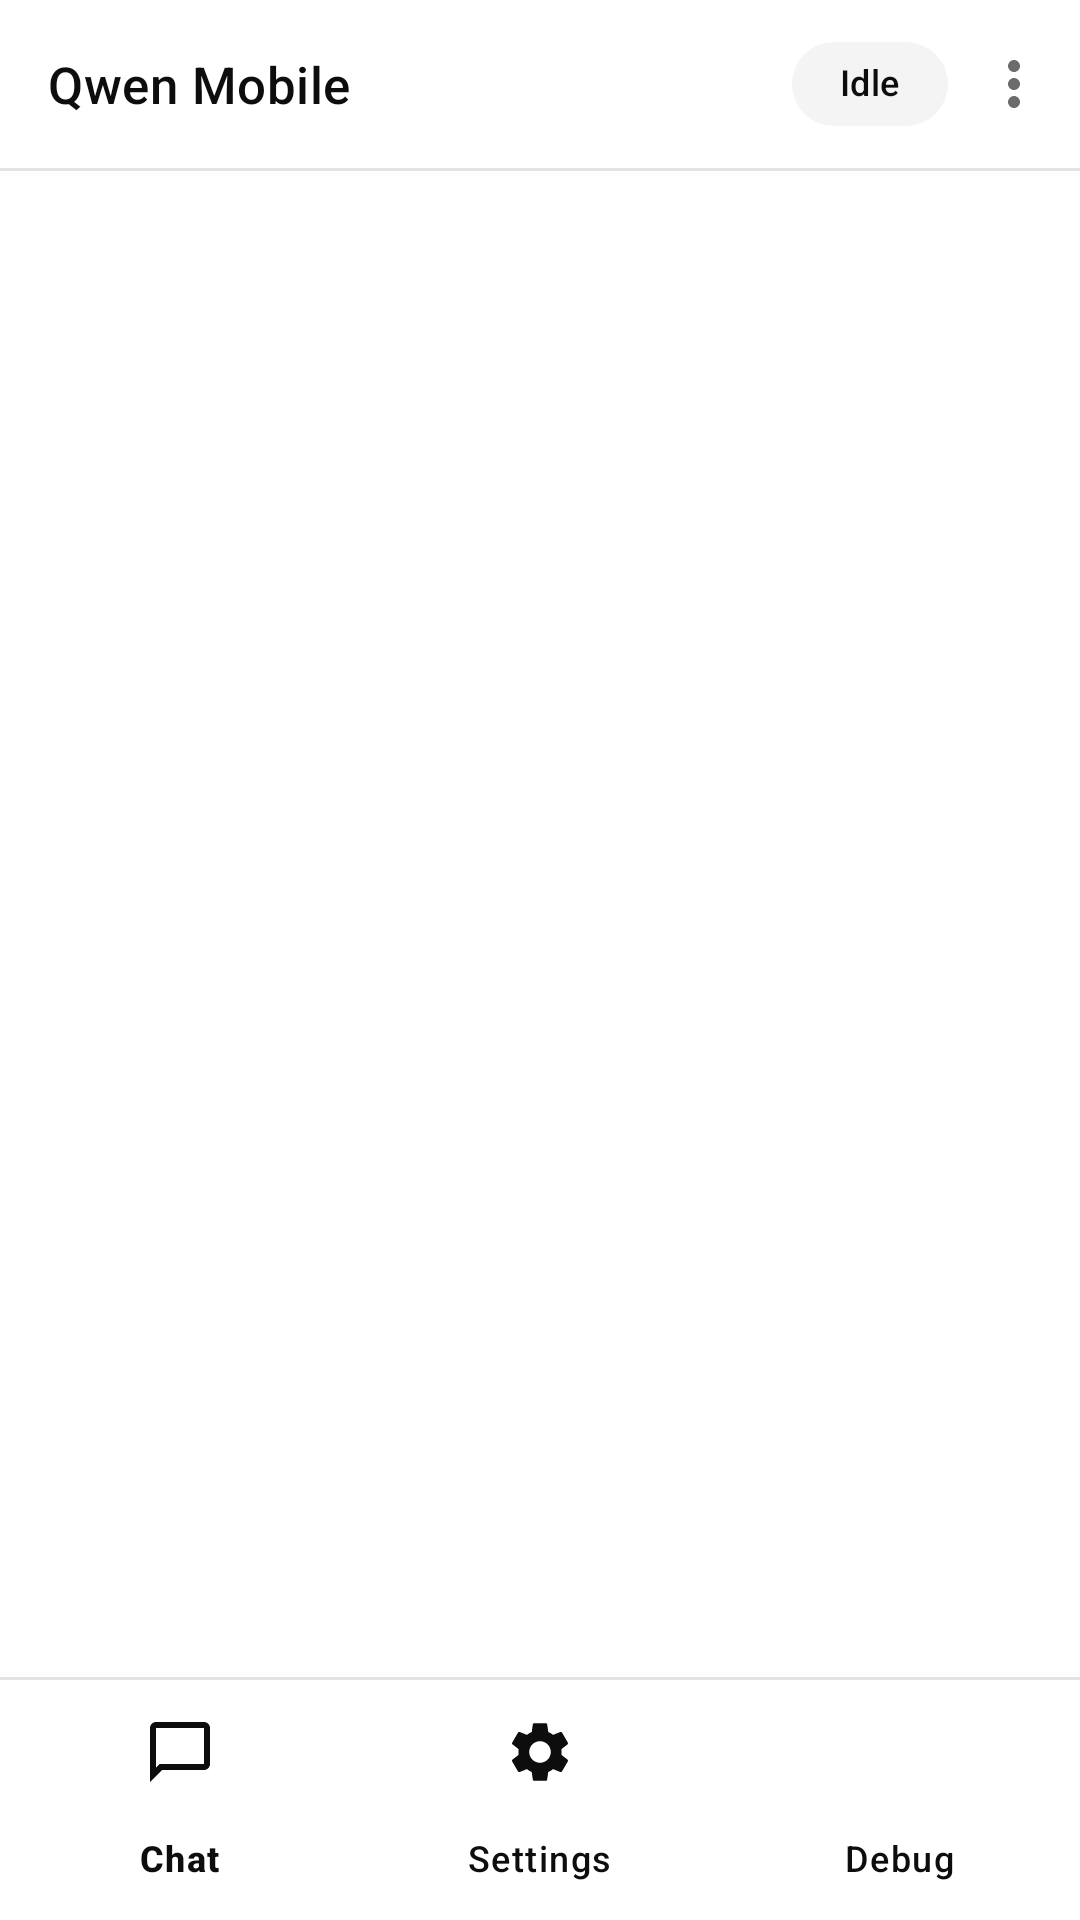

Android layout source for this screen:
<!-- AndroidManifest.xml: application theme Theme.QwenMobile -->
<!-- res/layout/activity_main.xml -->
<?xml version="1.0" encoding="utf-8"?>
<LinearLayout xmlns:android="http://schemas.android.com/apk/res/android"
    xmlns:app="http://schemas.android.com/apk/res-auto"
    android:layout_width="match_parent"
    android:layout_height="match_parent"
    android:background="@color/white"
    android:fitsSystemWindows="true"
    android:orientation="vertical">

    <com.google.android.material.appbar.MaterialToolbar
        android:id="@+id/toolbar"
        android:layout_width="match_parent"
        android:layout_height="56dp"
        android:background="@color/white"
        app:contentInsetStart="16dp"
        app:menu="@menu/chat_menu"
        app:title="@string/app_name"
        app:titleTextAppearance="@style/TextAppearance.QwenMobile.Title">

        <com.google.android.material.chip.Chip
            android:id="@+id/statusChip"
            style="@style/Widget.QwenMobile.StatusChip"
            android:layout_width="wrap_content"
            android:layout_height="wrap_content"
            android:layout_gravity="end"
            android:layout_marginEnd="4dp"
            android:clickable="false"
            android:text="@string/status_idle"
            app:chipBackgroundColor="@color/surface_variant" />
    </com.google.android.material.appbar.MaterialToolbar>

    <View
        android:layout_width="match_parent"
        android:layout_height="1dp"
        android:background="@color/outline" />

    <androidx.fragment.app.FragmentContainerView
        android:id="@+id/container"
        android:layout_width="match_parent"
        android:layout_height="0dp"
        android:layout_weight="1" />

    <View
        android:layout_width="match_parent"
        android:layout_height="1dp"
        android:background="@color/outline" />

    <com.google.android.material.bottomnavigation.BottomNavigationView
        android:id="@+id/bottomNav"
        android:layout_width="match_parent"
        android:layout_height="wrap_content"
        android:background="@color/white"
        app:elevation="0dp"
        app:itemIconTint="@color/ink"
        app:itemTextColor="@color/ink"
        app:itemActiveIndicatorStyle="@style/Widget.Material3.BottomNavigationView.ActiveIndicator"
        app:labelVisibilityMode="labeled"
        app:menu="@menu/bottom_nav" />
</LinearLayout>
<!-- resources referenced by this layout -->
<resources>
  <color name="ink">#FF0D0D0D</color>
  <color name="outline">#FFE3E3E3</color>
  <color name="surface_variant">#FFF4F4F4</color>
  <color name="white">#FFFFFFFF</color>
  <string name="app_name">Qwen Mobile</string>
  <string name="status_idle">Idle</string>
  <style name="TextAppearance.QwenMobile.Title" parent="TextAppearance.Material3.TitleMedium">
          <item name="android:textColor">@color/ink</item>
          <item name="android:textSize">17sp</item>
      </style>
  <style name="Widget.QwenMobile.StatusChip" parent="Widget.Material3.Chip.Assist">
          <item name="chipMinHeight">28dp</item>
          <item name="android:textSize">12sp</item>
          <item name="chipStrokeWidth">0dp</item>
          <item name="ensureMinTouchTargetSize">false</item>
          <item name="chipCornerRadius">14dp</item>
      </style>
  <style name="Theme.QwenMobile" parent="Theme.Material3.Light.NoActionBar">
          <item name="colorPrimary">@color/ink</item>
          <item name="colorOnPrimary">@color/white</item>
          <item name="colorPrimaryContainer">@color/surface_variant</item>
          <item name="colorOnPrimaryContainer">@color/ink</item>
          <item name="colorSecondary">@color/muted</item>
          <item name="colorOnSecondary">@color/white</item>
          <item name="colorSecondaryContainer">@color/surface_variant</item>
          <item name="colorOnSecondaryContainer">@color/ink</item>
          <item name="colorSurface">@color/white</item>
          <item name="colorOnSurface">@color/ink</item>
          <item name="colorSurfaceVariant">@color/surface_variant</item>
          <item name="colorOnSurfaceVariant">@color/muted</item>
          <item name="colorSurfaceContainer">@color/white</item>
          <item name="colorOutline">@color/outline</item>
          <item name="colorOutlineVariant">@color/outline</item>
          <item name="android:colorBackground">@color/white</item>
          <item name="android:statusBarColor">@color/white</item>
          <item name="android:windowLightStatusBar">true</item>
          <item name="android:navigationBarColor">@color/white</item>
          <item name="android:windowLightNavigationBar">true</item>
          <item name="android:textColorPrimary">@color/ink</item>
          <item name="android:textColorSecondary">@color/muted</item>
          <item name="android:textColorHint">@color/faint</item>
      </style>
  <color name="muted">#FF6B6B6B</color>
  <color name="faint">#FF9B9B9B</color>
</resources>
